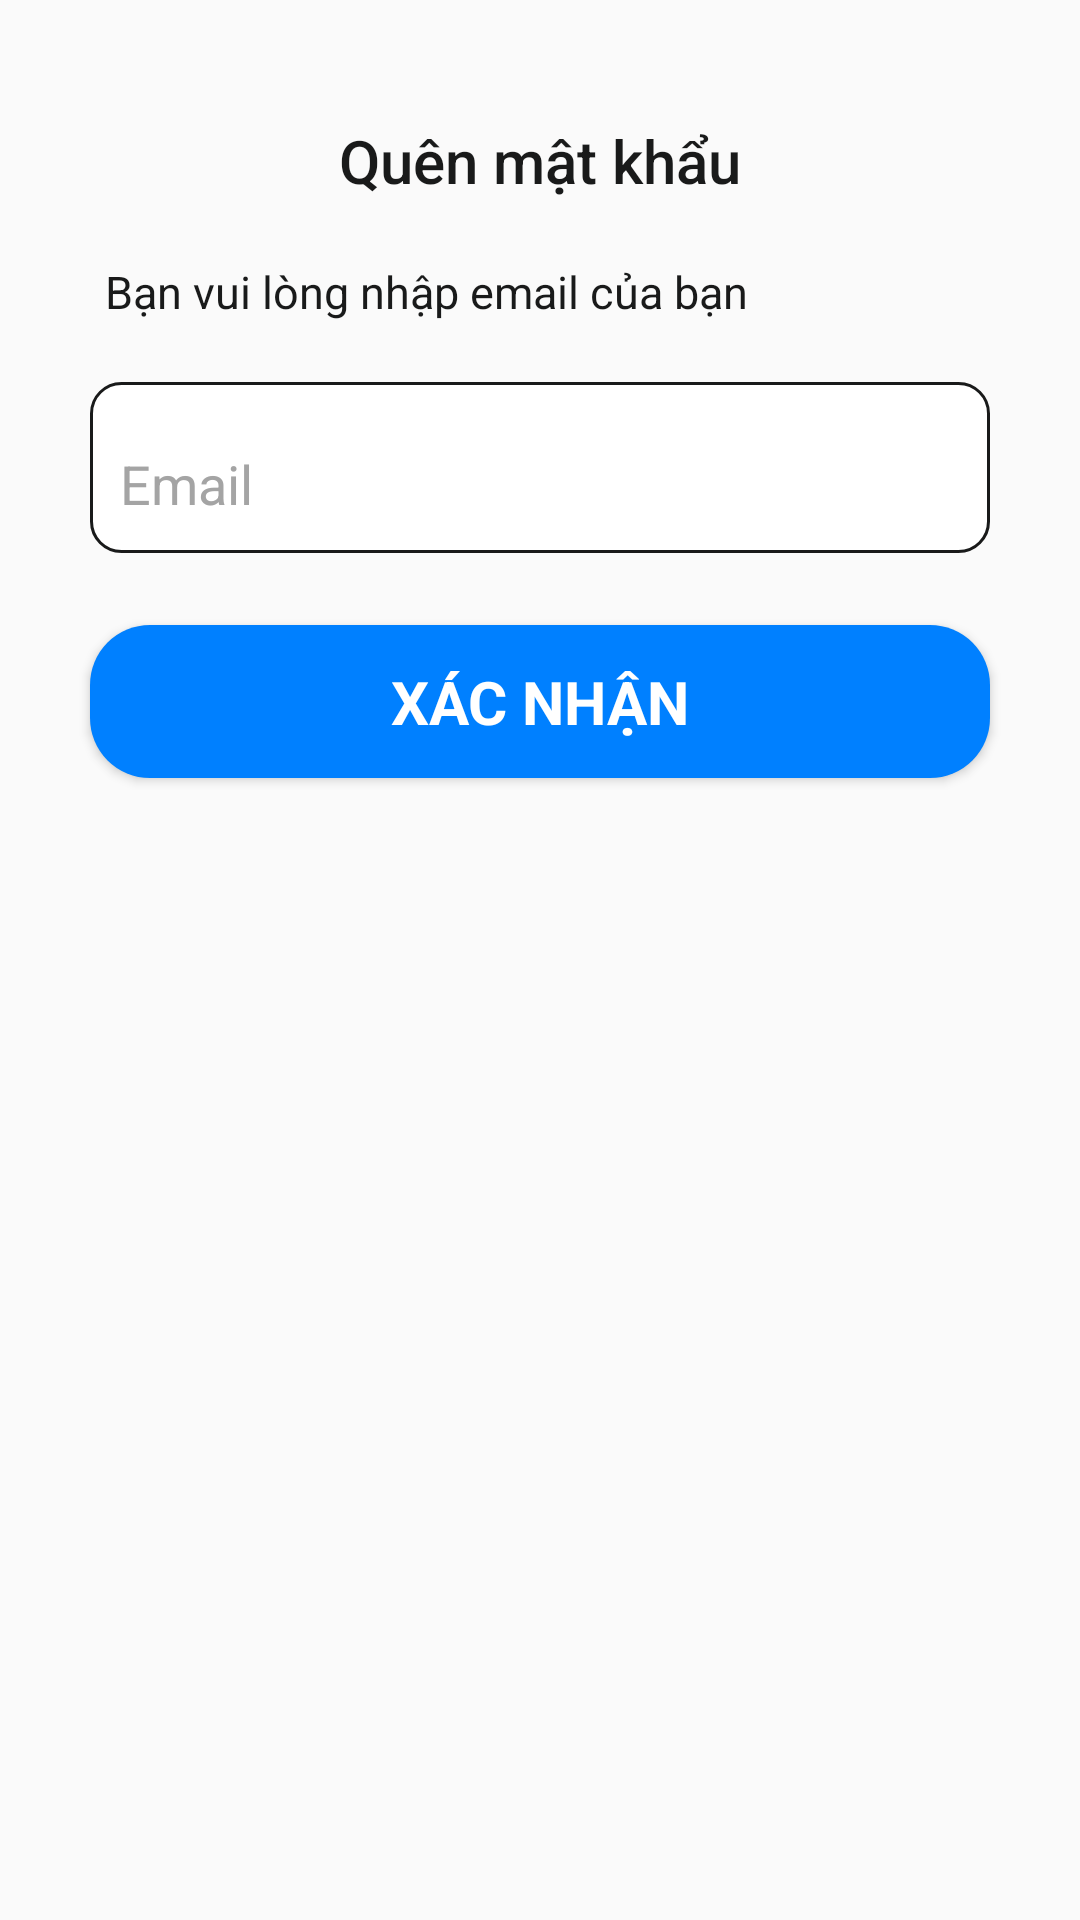

Write the Android layout XML for this screen, with the resource values it uses.
<!-- AndroidManifest.xml: application theme AppTheme -->
<!-- res/layout/activity_forget_password.xml -->
<?xml version="1.0" encoding="utf-8"?>
<RelativeLayout xmlns:android="http://schemas.android.com/apk/res/android"
    xmlns:app="http://schemas.android.com/apk/res-auto"
    xmlns:tools="http://schemas.android.com/tools"
    android:layout_width="match_parent"
    android:layout_height="match_parent">
    <LinearLayout
        android:layout_width="match_parent"
        android:layout_height="match_parent"
        />
    <LinearLayout
        android:layout_width="match_parent"
        android:layout_height="match_parent"
        android:alpha="0.9"
        />
    <ScrollView xmlns:android="http://schemas.android.com/apk/res/android"
        android:id="@+id/scrollView1"
        android:layout_width="fill_parent"
        android:layout_height="fill_parent"
        android:fillViewport="true" >
        <LinearLayout
            android:orientation="vertical"
            android:layout_width="match_parent"
            android:layout_height="wrap_content"
            android:paddingTop="0dp"
            android:paddingLeft="10dp"
            android:paddingRight="10dp">
            <TextView
                android:layout_width="wrap_content"
                android:layout_height="wrap_content"
                android:text="Quên mật khẩu"
                android:textSize="20dp"
                android:textColor="@color/colorPrimary"
                android:fontFamily="sans-serif-medium"
                android:layout_centerHorizontal="true"
                android:layout_marginTop="40dp"
                android:id="@+id/loginText"
                android:layout_marginBottom="20dp"
                android:layout_gravity="center_horizontal"

                />
            <TextView
                android:id="@+id/test"
                android:layout_width="wrap_content"
                android:layout_height="wrap_content"
                android:text="Bạn vui lòng nhập email của bạn"
                android:textSize="15dp"
                android:textColor="@color/colorPrimary"
                android:layout_marginStart="25dp"
                />

            <com.google.android.material.textfield.TextInputLayout
                android:layout_width="match_parent"
                android:layout_height="wrap_content"
                app:hintTextAppearance="@style/TextAppearance.App.TextInputLayout"
                android:layout_marginTop="20dp"
                android:layout_marginLeft="20dp"
                android:layout_marginRight="20dp"
                android:textColorHint="#A4A4A4"
                android:background="@drawable/custom_input"
                android:theme="@style/EditTextStyle"
                >
                <com.google.android.material.textfield.TextInputEditText
                    android:layout_width="match_parent"
                    android:layout_height="wrap_content"
                    android:drawableEnd="@drawable/registerscreen_ic_lock_24dp"
                    android:textColorHint="@color/colorPrimary"
                    android:textColor="@color/colorPrimary"
                    android:drawableRight="@drawable/registerscreen_ic_lock_24dp"
                    android:hint="Email"
                    android:padding="10dp"
                    android:id="@+id/forgetpassword"
                    />
            </com.google.android.material.textfield.TextInputLayout>
            <androidx.appcompat.widget.AppCompatButton
                android:id="@+id/sendToken"
                android:layout_width="fill_parent"
                android:layout_height="wrap_content"
                android:layout_marginTop="24dp"
                android:layout_marginBottom="24dp"
                android:layout_marginLeft="20dp"
                android:layout_marginRight="20dp"
                android:padding="12dp"
                android:background="@drawable/custom_btn"
                android:textColor="#FFFFFF"
                android:textStyle="bold"
                android:fontFamily=""
                android:textSize="20dp"
                android:text="Xác nhận"/>

        </LinearLayout>
    </ScrollView>

</RelativeLayout>
<!-- resources referenced by this layout -->
<resources>
  <color name="colorPrimary">#191A1A</color>
  <!-- drawable custom_btn (drawable) -->
  <?xml version="1.0" encoding="utf-8"?>
  <shape xmlns:android="http://schemas.android.com/apk/res/android" android:shape="rectangle">
      <solid android:color="#0080FF"/>
      <corners android:radius="20dp"/>
  
  </shape>
  <!-- drawable custom_input (drawable) -->
  <?xml version="1.0" encoding="utf-8"?>
  <selector xmlns:android="http://schemas.android.com/apk/res/android">
  <item android:state_enabled="true"
      android:state_focused="true">
      <shape android:shape="rectangle">
          <solid android:color="@color/white"/>
          <corners android:radius="10dp"/>
          <stroke android:color="@color/colorPrimary" android:width="1dp"/>
      </shape>
  </item>
      <item android:state_enabled="true">
          <shape android:shape="rectangle">
              <solid android:color="@color/white"/>
              <corners android:radius="10dp"/>
              <stroke android:color="@color/colorPrimary" android:width="1dp"/>
          </shape>
      </item>
  </selector>
  <style name="EditTextStyle">
          <item name="android:colorControlNormal">#ffffff</item>
          <item name="android:colorControlActivated">#ffffff</item>
          <item name="android:colorControlHighlight">#ffffff</item>
          <item name="android:colorAccent">#ffffff</item>
          <item name="android:textColorHint">#ffffff</item>
      </style>
  <style name="TextAppearance.App.TextInputLayout" parent="@android:style/TextAppearance">
          <item name="android:textColor">@color/white</item>
          <item name="android:textSize">14sp</item>
      </style>
  <style name="AppTheme" parent="Theme.AppCompat.Light.DarkActionBar">
          
          <item name="colorPrimary">@color/colorPrimary</item>
          <item name="colorPrimaryDark">@color/colorPrimaryDark</item>
          <item name="colorAccent">@color/colorAccent</item>
          <item name="windowActionBar">false</item>
          <item name="windowNoTitle">true</item>
      </style>
  <color name="white">#FFFFFF</color>
  <color name="colorPrimaryDark">#00574B</color>
  <color name="colorAccent">#D81B60</color>
</resources>
